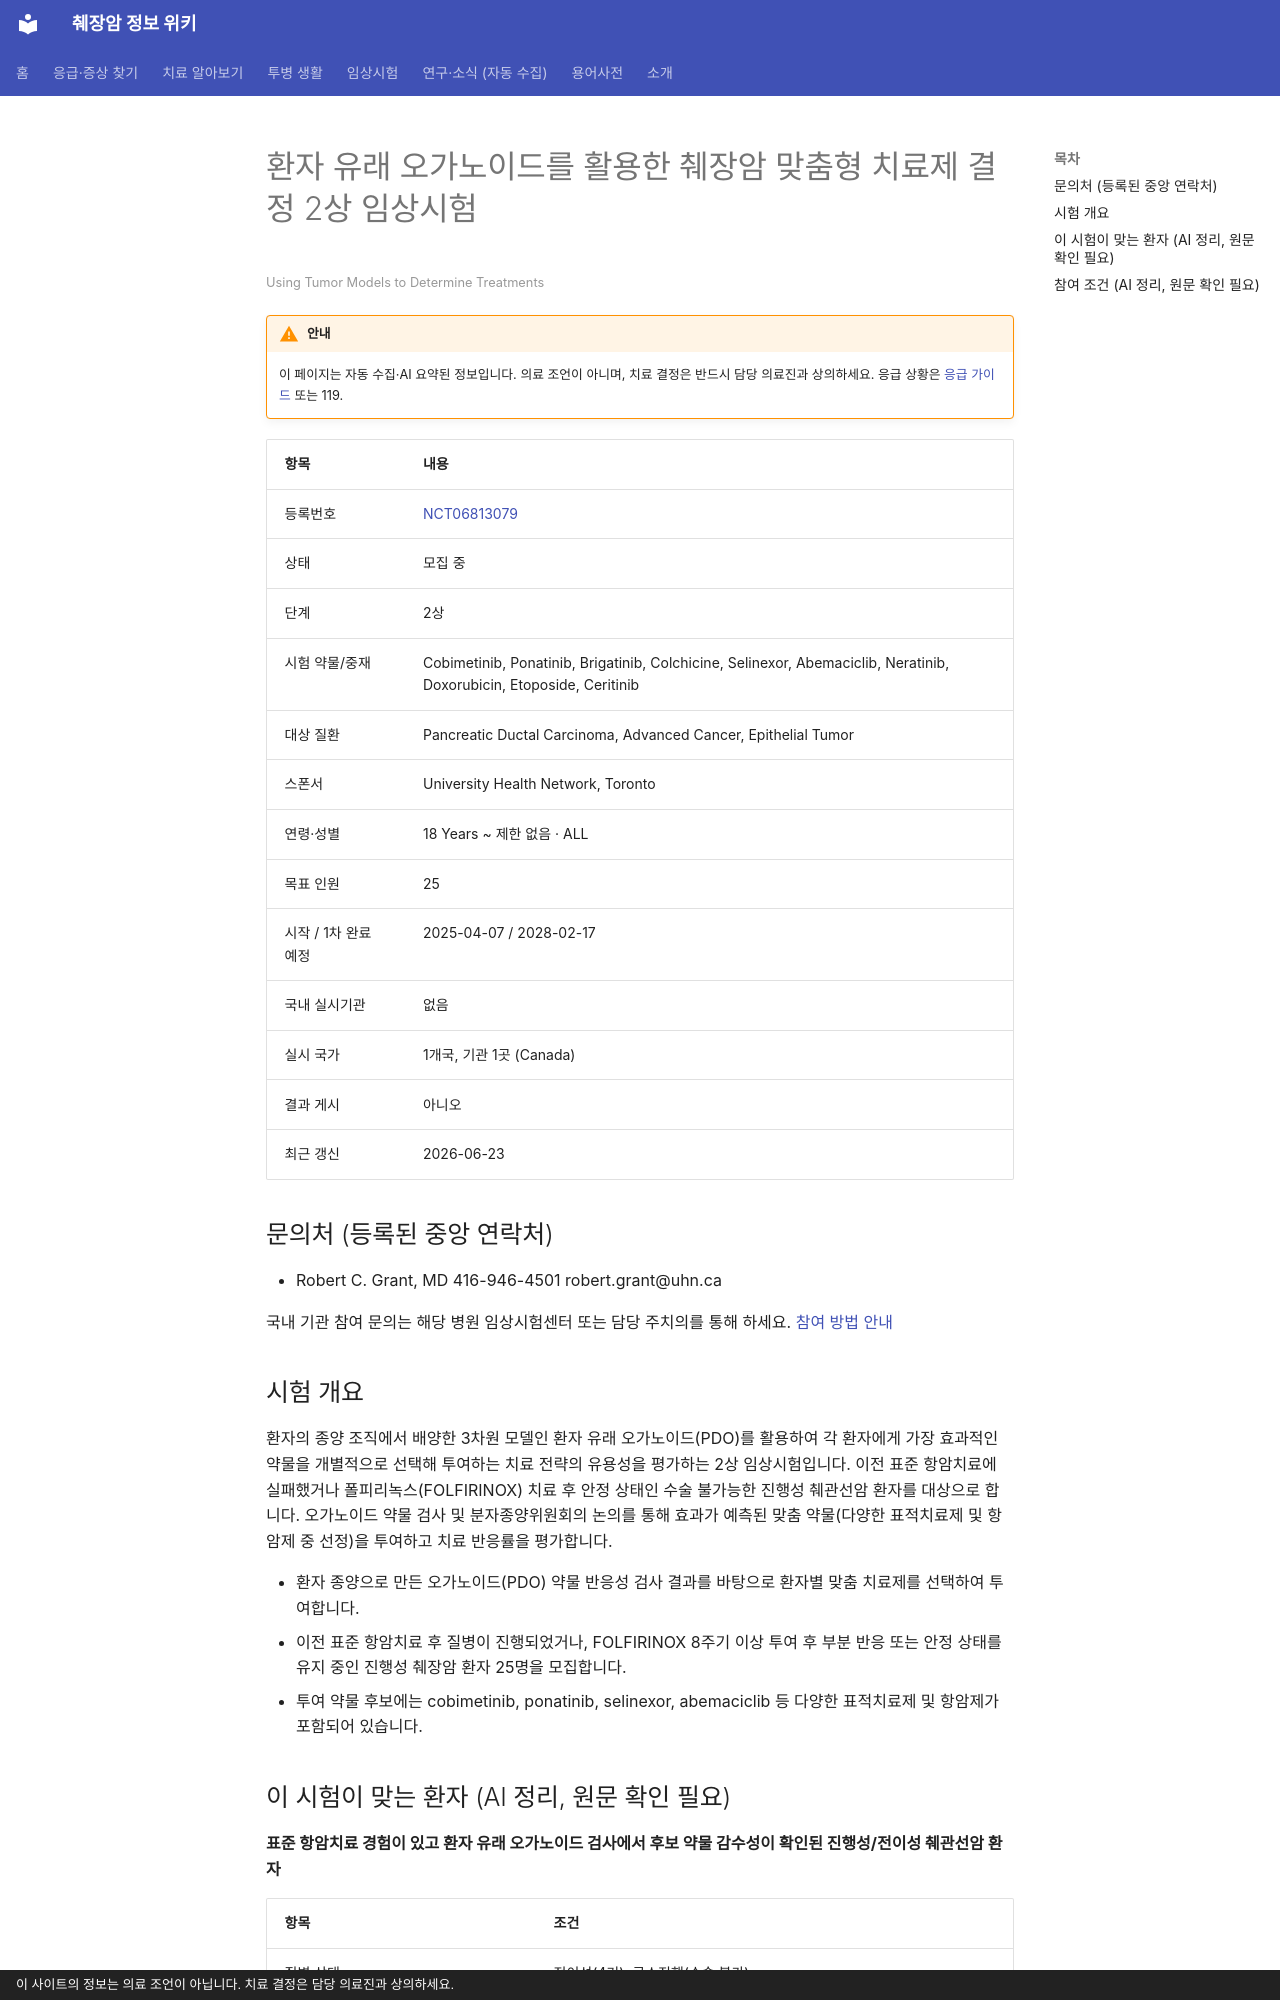

repository: hizorro88-rgb/papersearcher · page: _generated/trials/NCT06813079/index.html · generator: mkdocs · copyright: 이 사이트의 정보는 의료 조언이 아닙니다. 치료 결정은 담당 의료진과 상의하세요.

---
title: "NCT06813079 환자 유래 오가노이드를 활용한 췌장암 맞춤형 치료제 결정 2상 임상시험"
description: "2상 · 모집 중"
comments: true
search:
  boost: 0.4
---

# 환자 유래 오가노이드를 활용한 췌장암 맞춤형 치료제 결정 2상 임상시험

<small>Using Tumor Models to Determine Treatments</small>

!!! warning "안내"
    이 페이지는 자동 수집·AI 요약된 정보입니다. 의료 조언이 아니며, 치료 결정은 반드시 담당 의료진과 상의하세요. 응급 상황은 [응급 가이드](../../guides/emergency/index.md) 또는 119.

| 항목 | 내용 |
|---|---|
| 등록번호 | [NCT06813079](https://clinicaltrials.gov/study/NCT06813079) |
| 상태 | 모집 중 |
| 단계 | 2상 |
| 시험 약물/중재 | Cobimetinib, Ponatinib, Brigatinib, Colchicine, Selinexor, Abemaciclib, Neratinib, Doxorubicin, Etoposide, Ceritinib |
| 대상 질환 | Pancreatic Ductal Carcinoma, Advanced Cancer, Epithelial Tumor |
| 스폰서 | University Health Network, Toronto |
| 연령·성별 | 18 Years ~ 제한 없음 · ALL |
| 목표 인원 | 25 |
| 시작 / 1차 완료 예정 | 2025-04-07 / 2028-02-17 |
| 국내 실시기관 | 없음 |
| 실시 국가 | 1개국, 기관 1곳 (Canada) |
| 결과 게시 | 아니오 |
| 최근 갱신 | 2026-06-23 |

## 문의처 (등록된 중앙 연락처)

- Robert C. Grant, MD 416-946-4501 robert.grant@uhn.ca

국내 기관 참여 문의는 해당 병원 임상시험센터 또는 담당 주치의를 통해 하세요. [참여 방법 안내](../../guides/trials/how-to-apply.md)

## 시험 개요

환자의 종양 조직에서 배양한 3차원 모델인 환자 유래 오가노이드(PDO)를 활용하여 각 환자에게 가장 효과적인 약물을 개별적으로 선택해 투여하는 치료 전략의 유용성을 평가하는 2상 임상시험입니다. 이전 표준 항암치료에 실패했거나 폴피리녹스(FOLFIRINOX) 치료 후 안정 상태인 수술 불가능한 진행성 췌관선암 환자를 대상으로 합니다. 오가노이드 약물 검사 및 분자종양위원회의 논의를 통해 효과가 예측된 맞춤 약물(다양한 표적치료제 및 항암제 중 선정)을 투여하고 치료 반응률을 평가합니다.

- 환자 종양으로 만든 오가노이드(PDO) 약물 반응성 검사 결과를 바탕으로 환자별 맞춤 치료제를 선택하여 투여합니다.
- 이전 표준 항암치료 후 질병이 진행되었거나, FOLFIRINOX 8주기 이상 투여 후 부분 반응 또는 안정 상태를 유지 중인 진행성 췌장암 환자 25명을 모집합니다.
- 투여 약물 후보에는 cobimetinib, ponatinib, selinexor, abemaciclib 등 다양한 표적치료제 및 항암제가 포함되어 있습니다.

## 이 시험이 맞는 환자 (AI 정리, 원문 확인 필요)

**표준 항암치료 경험이 있고 환자 유래 오가노이드 검사에서 후보 약물 감수성이 확인된 진행성/전이성 췌관선암 환자**

| 항목 | 조건 |
|---|---|
| 질병 상태 | 전이성(4기), 국소진행(수술 불가) |
| 이전 항암 치료 | 이전 항암 1가지 이상 받은 분 |
| ECOG 수행능력 | 2 이하 |
| 측정 가능 병변 | 필요 |

주요 제외 기준: 활동성 또는 진행성의 뇌전이 · 3개월 이내 뇌졸중 또는 급성 심근경색 병력 · 심부전(좌심실 박출률 40% 미만)이나 중증 부정맥 등 주요 심장질환 · 1개월 이내 급성 위장관 출혈 병력 · 활동성 감염 등 의학적으로 불안정한 상태

내 상황에 맞는지 한 번에 보려면 [맞춤 임상시험 찾기](../../guides/trials/finder.md).
